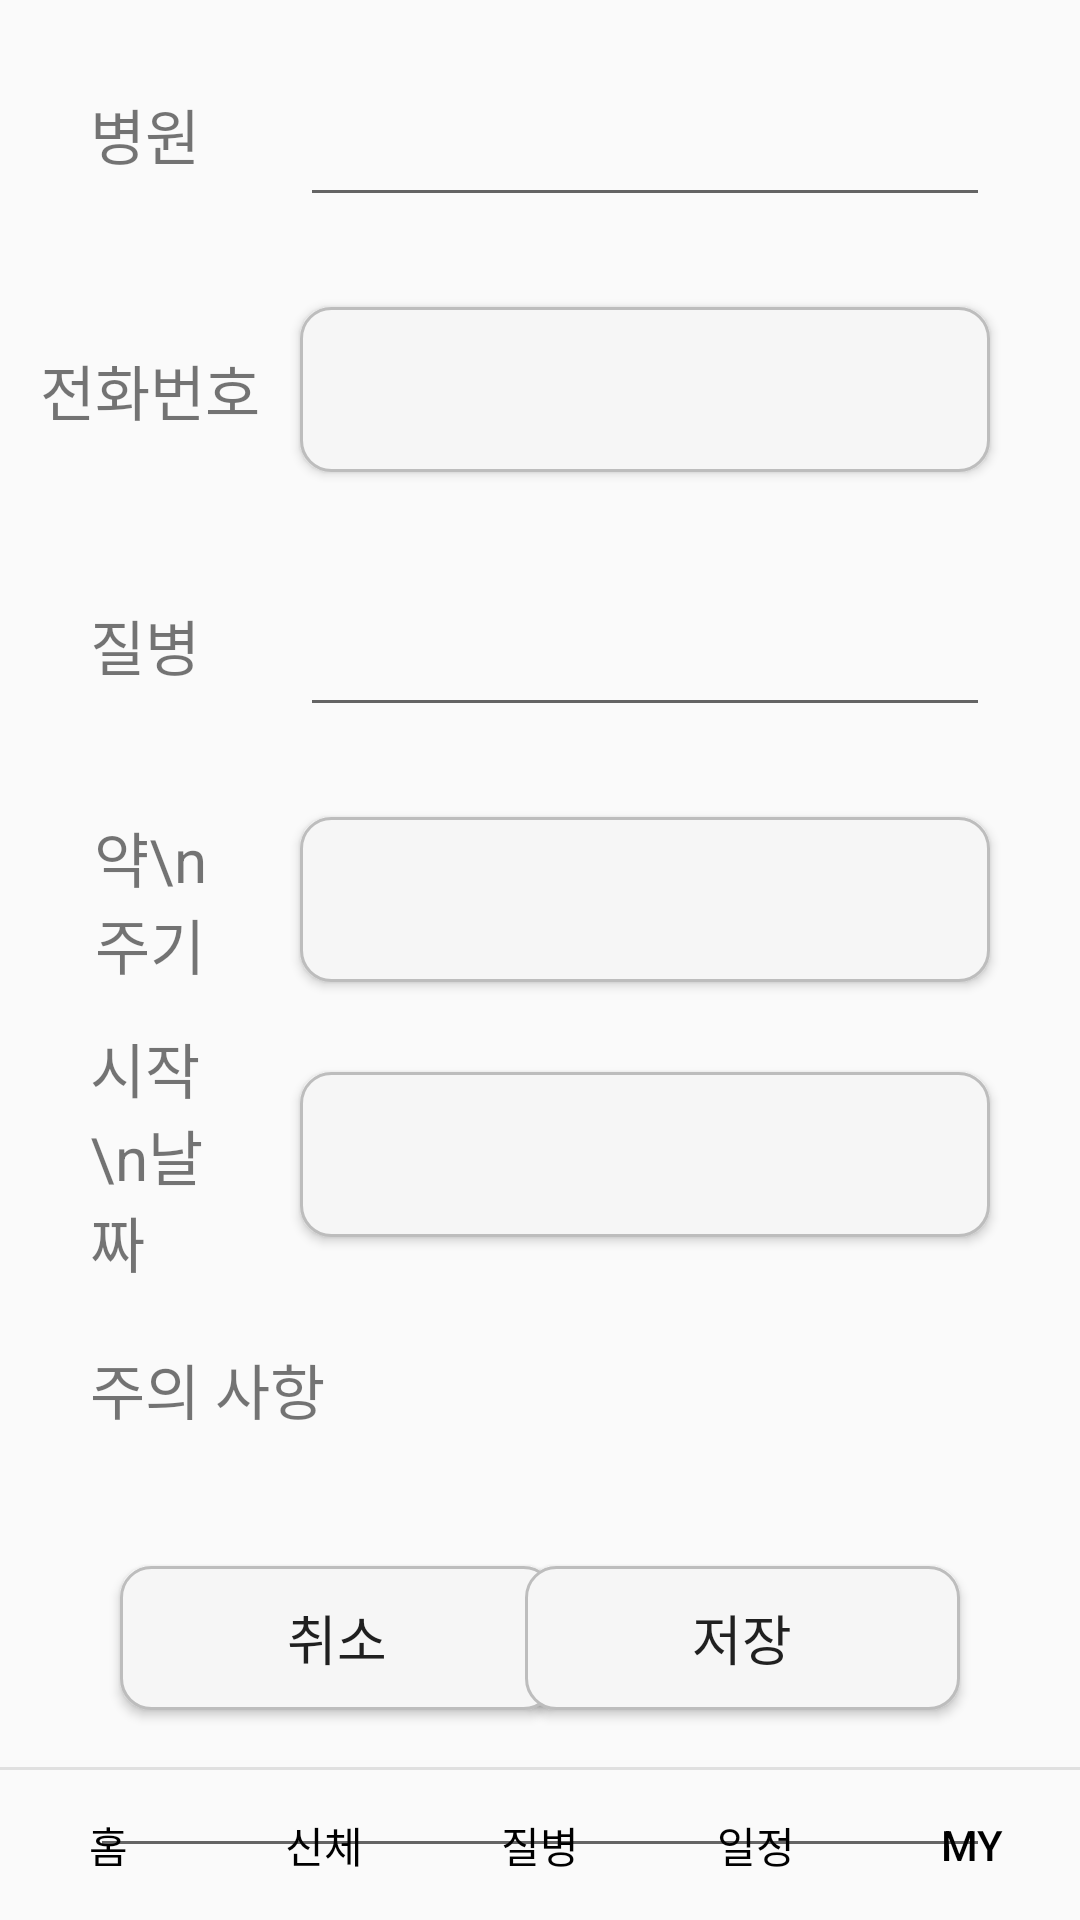

The Android layout XML behind this screen, and the referenced resources:
<!-- AndroidManifest.xml: application theme Theme.Health01 -->
<!-- res/layout/activity_sickedit.xml -->
<?xml version="1.0" encoding="utf-8"?>
<androidx.constraintlayout.widget.ConstraintLayout xmlns:android="http://schemas.android.com/apk/res/android"
    xmlns:app="http://schemas.android.com/apk/res-auto"
    xmlns:tools="http://schemas.android.com/tools"
    android:layout_width="match_parent"
    android:layout_height="match_parent"
    tools:context=".SickeditActivity">

    <include
        android:id="@+id/include"
        layout="@layout/tap"
        tools:layout_editor_absoluteX="0dp"
        tools:layout_editor_absoluteY="0dp" />

    <TextView
        android:layout_width="40dp"
        android:layout_height="wrap_content"
        android:id="@+id/hospital"
        android:text="병원"
        android:textSize="20dp"
        app:layout_constraintTop_toTopOf="parent"
        app:layout_constraintLeft_toLeftOf="parent"
        android:layout_marginTop="30dp"
        android:layout_marginLeft="30dp"/>

    <EditText
        android:layout_width="0dp"
        android:layout_height="55dp"
        android:id="@+id/ed_hospital"
        android:textSize="18dp"
        android:gravity="center"
        app:layout_constraintTop_toTopOf="@id/hospital"
        app:layout_constraintBottom_toBottomOf="@id/hospital"
        app:layout_constraintLeft_toRightOf="@id/hospital"
        app:layout_constraintRight_toRightOf="parent"
        android:layout_marginLeft="30dp"
        android:layout_marginRight="30dp"/>

    <TextView
        android:layout_width="wrap_content"
        android:layout_height="wrap_content"
        android:id="@+id/tell"
        android:text="전화번호"
        android:textSize="20dp"
        app:layout_constraintTop_toTopOf="@id/btn_tell"
        app:layout_constraintBottom_toBottomOf="@id/btn_tell"
        app:layout_constraintLeft_toLeftOf="@id/hospital"
        app:layout_constraintRight_toRightOf="@id/hospital"/>
    <Button
        android:layout_width="0dp"
        android:layout_height="55dp"
        android:id="@+id/btn_tell"
        android:gravity="center"
        android:textSize="18dp"
        app:layout_constraintTop_toBottomOf="@id/ed_hospital"
        app:layout_constraintLeft_toLeftOf="@id/ed_hospital"
        app:layout_constraintRight_toRightOf="@id/ed_hospital"
        android:layout_marginTop="30dp"
        android:background="@drawable/rectangle3"/>

    <TextView
        android:layout_width="40dp"
        android:layout_height="wrap_content"
        android:id="@+id/sickname"
        android:text="질병"
        android:textSize="20dp"
        app:layout_constraintTop_toTopOf="@id/ed_sickname"
        app:layout_constraintBottom_toBottomOf="@id/ed_sickname"
        app:layout_constraintLeft_toLeftOf="@id/hospital"
        app:layout_constraintRight_toRightOf="@id/hospital"/>
    <EditText
        android:layout_width="0dp"
        android:layout_height="55dp"
        android:id="@+id/ed_sickname"
        android:textSize="18dp"
        android:gravity="center"
        app:layout_constraintTop_toBottomOf="@id/btn_tell"
        app:layout_constraintLeft_toLeftOf="@id/ed_hospital"
        app:layout_constraintRight_toRightOf="@id/ed_hospital"
        android:layout_marginTop="30dp"/>
    <TextView
        android:layout_width="0dp"
        android:layout_height="wrap_content"
        android:id="@+id/medcycle"
        android:text="약\n주기"
        android:textSize="20dp"
        android:gravity="center"
        app:layout_constraintTop_toTopOf="@id/btn_medcycle"
        app:layout_constraintBottom_toBottomOf="@id/btn_medcycle"
        app:layout_constraintLeft_toLeftOf="@id/hospital"
        app:layout_constraintRight_toRightOf="@id/hospital"/>
    <Button
        android:layout_width="0dp"
        android:layout_height="55dp"
        android:id="@+id/btn_medcycle"
        android:textSize="18dp"
        android:gravity="center"
        app:layout_constraintTop_toBottomOf="@id/ed_sickname"
        app:layout_constraintLeft_toLeftOf="@id/ed_hospital"
        app:layout_constraintRight_toRightOf="@id/ed_hospital"
        android:layout_marginTop="30dp"
        android:background="@drawable/rectangle3"/>
    <TextView
        android:layout_width="0dp"
        android:layout_height="wrap_content"
        android:id="@+id/start"
        android:text="시작\n날짜"
        android:textSize="20dp"
        app:layout_constraintTop_toTopOf="@id/btn_start"
        app:layout_constraintBottom_toBottomOf="@id/btn_start"
        app:layout_constraintLeft_toLeftOf="@id/hospital"
        app:layout_constraintRight_toRightOf="@id/hospital"/>
    <Button
        android:layout_width="0dp"
        android:layout_height="55dp"
        android:id="@+id/btn_start"
        android:textSize="18dp"
        app:layout_constraintTop_toBottomOf="@id/btn_medcycle"
        app:layout_constraintLeft_toLeftOf="@id/ed_hospital"
        app:layout_constraintRight_toRightOf="@id/ed_hospital"
        android:layout_marginTop="30dp"
        android:background="@drawable/rectangle3"/>
    <TextView
        android:layout_width="wrap_content"
        android:layout_height="wrap_content"
        android:id="@+id/check"
        android:text="주의 사항"
        android:textSize="20dp"
        app:layout_constraintTop_toBottomOf="@id/start"
        app:layout_constraintLeft_toLeftOf="@id/hospital"
        android:layout_marginTop="20dp"/>
    <EditText
        android:layout_width="0dp"
        android:layout_height="130dp"
        android:id="@+id/ed_check"
        android:textSize="18dp"
        android:scrollbars="vertical"
        app:layout_constraintTop_toBottomOf="@id/check"
        app:layout_constraintLeft_toLeftOf="@id/hospital"
        app:layout_constraintRight_toRightOf="@id/ed_hospital"
        android:layout_marginTop="15dp"/>

    <Button
        android:layout_width="145dp"
        android:layout_height="wrap_content"
        android:id="@+id/btn_cancel"
        android:text="취소"
        android:textSize="18dp"
        app:layout_constraintBottom_toBottomOf="parent"
        app:layout_constraintLeft_toLeftOf="parent"
        android:layout_marginLeft="40dp"
        android:layout_marginBottom="70dp"
        android:background="@drawable/rectangle3"/>
    <Button
        android:layout_width="145dp"
        android:layout_height="wrap_content"
        android:text="저장"
        android:textSize="18dp"
        android:id="@+id/btn_save"
        app:layout_constraintTop_toTopOf="@id/btn_cancel"
        app:layout_constraintRight_toRightOf="parent"
        android:layout_marginRight="40dp"
        android:background="@drawable/rectangle3"/>
</androidx.constraintlayout.widget.ConstraintLayout>
<!-- res/layout/tap.xml (included above) -->
<?xml version="1.0" encoding="utf-8"?>
<androidx.constraintlayout.widget.ConstraintLayout xmlns:android="http://schemas.android.com/apk/res/android"
    android:layout_width="match_parent"
    android:layout_height="match_parent"
    xmlns:app="http://schemas.android.com/apk/res-auto">

    <Button
        android:id="@+id/tap1"
        android:layout_width="0dp"
        android:layout_height="50dp"
        android:text="홈"
        android:textColor="@color/black"
        app:layout_constraintBottom_toBottomOf="parent"
        app:layout_constraintEnd_toStartOf="@+id/tap2"
        app:layout_constraintHorizontal_bias="0.5"
        app:layout_constraintStart_toStartOf="parent"
        android:background="#00000000"/>

    <Button
        android:id="@+id/tap2"
        android:layout_width="0dp"
        android:layout_height="50dp"
        android:text="신체"
        android:textColor="@color/black"
        app:layout_constraintBottom_toBottomOf="parent"
        app:layout_constraintEnd_toStartOf="@+id/tap3"
        app:layout_constraintHorizontal_bias="0.5"
        app:layout_constraintStart_toEndOf="@+id/tap1"
        android:background="#00000000"/>

    <Button
        android:id="@+id/tap3"
        android:layout_width="0dp"
        android:layout_height="50dp"
        android:text="질병"
        android:textColor="@color/black"
        app:layout_constraintBottom_toBottomOf="parent"
        app:layout_constraintEnd_toStartOf="@+id/tap4"
        app:layout_constraintHorizontal_bias="0.5"
        app:layout_constraintStart_toEndOf="@+id/tap2"
        android:background="#00000000"/>

    <Button
        android:id="@+id/tap4"
        android:layout_width="0dp"
        android:layout_height="50dp"
        android:text="일정"
        android:textColor="@color/black"
        app:layout_constraintBottom_toBottomOf="parent"
        app:layout_constraintEnd_toStartOf="@+id/tap5"
        app:layout_constraintHorizontal_bias="0.5"
        app:layout_constraintStart_toEndOf="@+id/tap3"
        android:background="#00000000"/>

    <Button
        android:id="@+id/tap5"
        android:layout_width="0dp"
        android:layout_height="50dp"
        android:text="MY"
        android:textColor="@color/black"
        app:layout_constraintBottom_toBottomOf="parent"
        app:layout_constraintEnd_toEndOf="parent"
        app:layout_constraintHorizontal_bias="0.5"
        app:layout_constraintStart_toEndOf="@+id/tap4"
        android:background="#00000000"/>
    <View
        android:layout_width="match_parent"
        android:layout_height="1dp"
        app:layout_constraintLeft_toLeftOf="parent"
        app:layout_constraintRight_toRightOf="parent"
        app:layout_constraintBottom_toTopOf="@id/tap1"
        android:background="#E0E0E0"/>
</androidx.constraintlayout.widget.ConstraintLayout>
<!-- resources referenced by this layout -->
<resources>
  <!-- drawable rectangle3 (drawable) -->
  <?xml version="1.0" encoding="utf-8"?>
  <shape xmlns:android="http://schemas.android.com/apk/res/android"
      android:shape="rectangle" >
      <solid android:color="#F6F6F6" />
      <corners android:radius="10dp"/>
      <stroke
          android:width="1dp"
          android:color="#BDBDBD" />
  </shape>
  <style name="Theme.Health01" parent="Theme.AppCompat.Light.DarkActionBar">
          
          <item name="colorPrimary">@color/black</item>
          <item name="colorPrimaryVariant">@color/black</item>
          <item name="colorOnPrimary">@color/white</item>
          
          <item name="colorSecondary">@color/teal_200</item>
          <item name="colorSecondaryVariant">@color/teal_700</item>
          <item name="colorOnSecondary">@color/black</item>
          
          <item name="android:statusBarColor" tools:targetApi="l">?attr/colorPrimaryVariant</item>
          
      </style>
  <!-- not gathered from this repository: default colours our renderer supplied (Android Studio template values) -->
  <color name="teal_200">#FF03DAC5</color>
  <color name="teal_700">#FF018786</color>
  <color name="black">#FF000000</color>
  <color name="white">#FFFFFFFF</color>
</resources>
